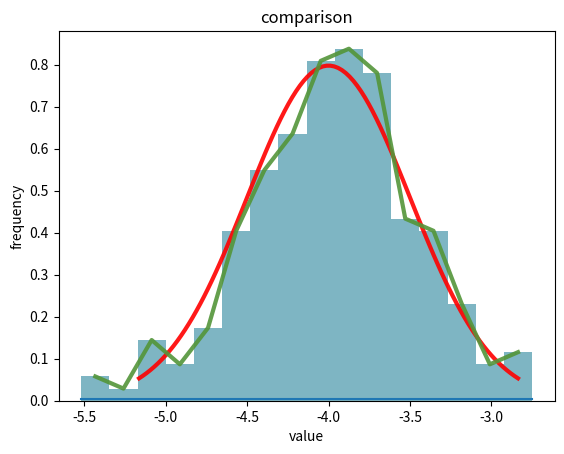
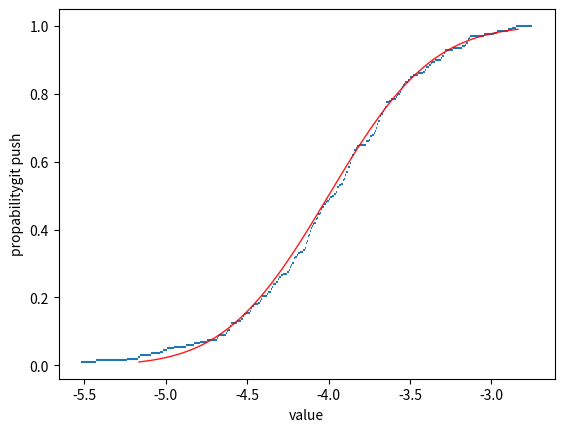

Here is the Python script that generated these plots, in order:
from scipy.stats import norm
from numpy import histogram,sort,linspace,unique,where
import matplotlib.pyplot as plt

#ввод параметров распределения и размер выборки
#mean,dispersion, size, numbins = [float(a) for a in input().split(' ')]

mean,dispersion, size, numbins = [-4, 0.5, 200, 16]
norm_distr = norm(mean,dispersion)
sample = norm_distr.rvs(int(size))
sample = sort(sample)
hist = histogram(sample,numbins,density=True)
print(hist)
x_hist = [(hist[1][i+1]+hist[1][i])/2 for i in range(numbins)]

_,ax=plt.subplots()
x = linspace(norm_distr.ppf(0.01),norm_distr.ppf(0.99),100)
uniq,count = unique(sample,return_counts=True)
ax.hist(sample, bins=int(numbins),density=True, color='#539caf',alpha=0.75, label='histogram of frequency')
ax.plot(x,norm_distr.pdf(x),'r-', lw=3, alpha=0.9, label='norm pdf' )
ax.plot(x_hist,hist[0],'r-', lw=3, alpha=0.9,color='#539539' , label='poligon')
ax.plot(uniq,count*(1/200))
ax.set_ylabel('frequency')
ax.set_xlabel('value')
ax.set_title('comparison')
_.show()

_,ax=plt.subplots()
sample_list = list(sample)
y = [(sample_list.index(i)+1)/size for i in uniq]
ax.hlines(y[1:],uniq[:uniq.size-1],uniq[1:])
ax.plot(x,norm_distr.cdf(x),'r-', lw=1, alpha=0.9, label='norm cdf' )
ax.set_ylabel('propabilitygit push')
ax.set_xlabel('value')
_.show()
